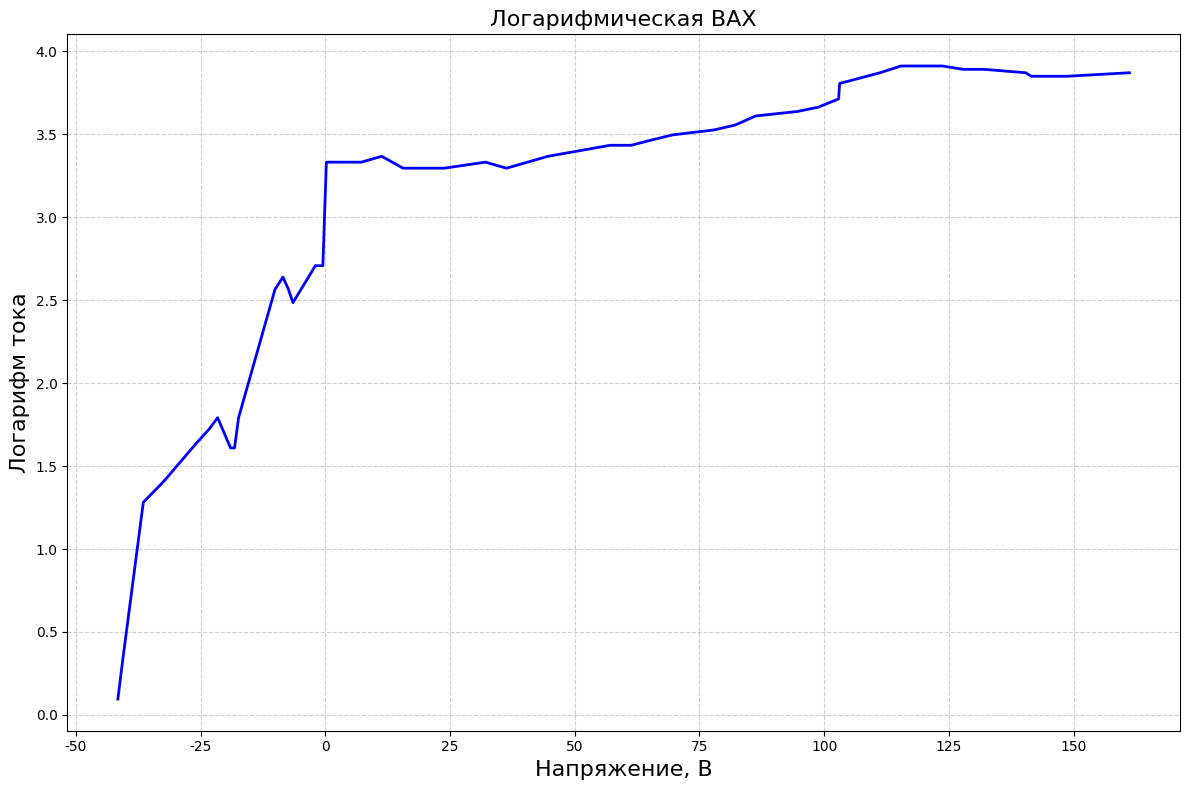

Recreate this plot in Python.
import matplotlib.pyplot as plt
import numpy as np

# Данные из таблицы
data = """
-202,2	-0,15
-177,2	-0,14
-160,5	-0,13
-139,7	-0,12
-127,2	-0,10
-98,1	-0,08
-80,1	-0,06
-78,5	-0,06
-77,9	-0,06
-41,6	1,1
-40,6	1,4
-36,5	3,6
-32,3	4,1
-26,1	5,1
-23,3	5,6
-21,6	6,0
-19,0	5
-18,2	5
-17,4	6
-10,1	13
-8,5	14
-7,4	13
-6,5	12
-2	15
-0,5	15
0,2	28
1	28
3	28
7,2	28
11,3	29
15,6	27
23,8	27
32,1	28
36,3	27
44,6	29
57,1	31
61,3	31
65,4	32
69,6	33
77,9	34
82,1	35
86,3	37
94,6	38
98,8	39
102,9	41
103,1	45
111,2	48
115,4	50
123,7	50
127,9	49
132,1	49
140,4	48
141,5	47
148,7	47
161,2	48
"""

# Преобразование данных в числовой формат
lines = data.strip().split('\n')
voltage = []
current = []

for line in lines:
    v, c = line.replace(',', '.').split('\t')
    voltage.append(float(v))
    current.append(float(c))

# Построение графика
plt.figure(figsize=(12, 8))
plt.rcParams['font.family'] = 'serif'
plt.rcParams['font.serif'] = ['Times New Roman']
plt.plot(voltage, np.log(current), 'b-', linewidth=2)  # Логарифмическая шкала для тока
plt.grid(True, which="both", linestyle='--', alpha=0.6)
plt.xlabel('Напряжение, В', fontsize=16)
plt.ylabel('Логарифм тока', fontsize=16)
plt.title('Логарифмическая ВАХ', fontsize=16)

plt.tight_layout()
plt.show()